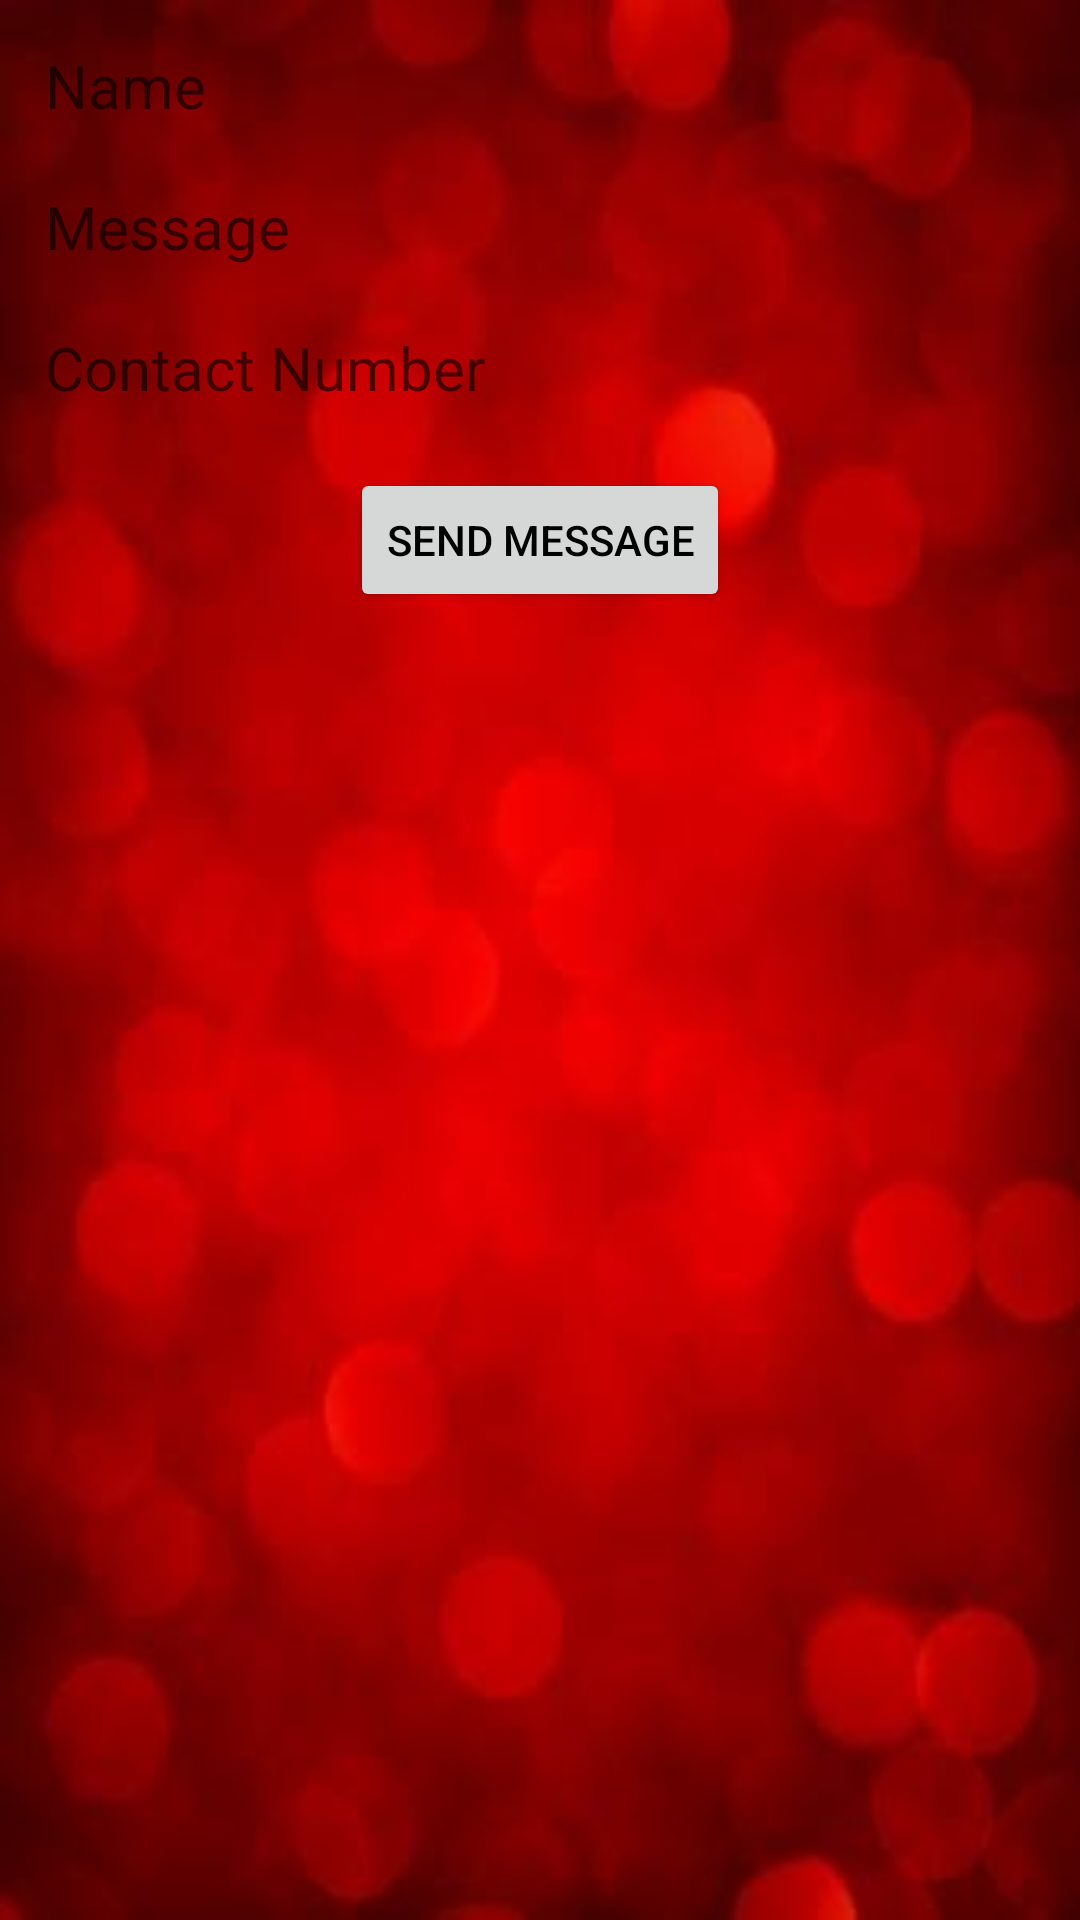

Produce the Android XML layout that renders to this screen, including the resource entries it uses.
<!-- AndroidManifest.xml: application theme AppTheme -->
<!-- res/layout/message_dialog.xml -->
<?xml version="1.0" encoding="utf-8"?>
<RelativeLayout xmlns:android="http://schemas.android.com/apk/res/android"
    android:orientation="vertical" android:layout_width="match_parent"
    android:layout_height="wrap_content"
    android:padding="10dp"
    android:background="@drawable/bg"
    android:layout_centerHorizontal="true"
    android:layout_centerInParent="true">


    <EditText
        android:layout_width="match_parent"
        android:layout_height="wrap_content"
        android:inputType="textPersonName"
        android:ems="10"
        android:id="@+id/Name"
        android:textSize="20sp"
        android:padding="5dp"
        android:hint="Name"
        android:background="@drawable/register"/>

    <EditText
        android:layout_width="match_parent"
        android:layout_height="wrap_content"
        android:inputType="textMultiLine"
        android:ems="10"
        android:id="@+id/Message"
        android:textSize="20sp"
        android:padding="5dp"
        android:hint="Message"
        android:layout_marginTop="10dp"
        android:background="@drawable/register"
        android:layout_centerVertical="true"
        android:layout_below="@+id/Name" />
    <EditText
        android:layout_width="match_parent"
        android:layout_height="wrap_content"
        android:ems="10"
        android:id="@+id/Contact"
        android:layout_marginTop="10dp"
        android:textSize="20sp"
        android:padding="5dp"
        android:hint="Contact Number"
        android:layout_below="@+id/Message"
        android:background="@drawable/register"
        android:inputType="phone" />
    <Button
        android:layout_width="wrap_content"
        android:layout_height="wrap_content"
        android:text="Send Message"
        android:id="@+id/sendM"
        android:layout_below="@+id/Contact"
        android:layout_centerHorizontal="true"
        android:layout_marginTop="15dp"/>

</RelativeLayout>
<!-- resources referenced by this layout -->
<resources>
  <!-- drawable bg: jpg bitmap (drawable, 8949 bytes) -->
  <style name="AppTheme" parent="Theme.AppCompat.Light.DarkActionBar">
          
          <item name="colorPrimary">@color/colorPrimary</item>
          <item name="colorPrimaryDark">@color/colorPrimaryDark</item>
          <item name="colorAccent">@color/colorAccent</item>
          <item name="android:colorForeground">@color/foreground_material_light</item>
          <item name="android:colorBackground">@color/background_material_light</item>
          <item name="android:textColorSecondaryInverse">@color/secondary_text_material_dark</item>
      </style>
  <color name="colorPrimary">#540202</color>
  <color name="colorPrimaryDark">#d50000</color>
  <color name="colorAccent">#ffffff</color>
  <color name="foreground_material_light">#ffffff</color>
  <color name="background_material_light">#fafafa</color>
  <color name="secondary_text_material_dark">#ffffff</color>
</resources>
